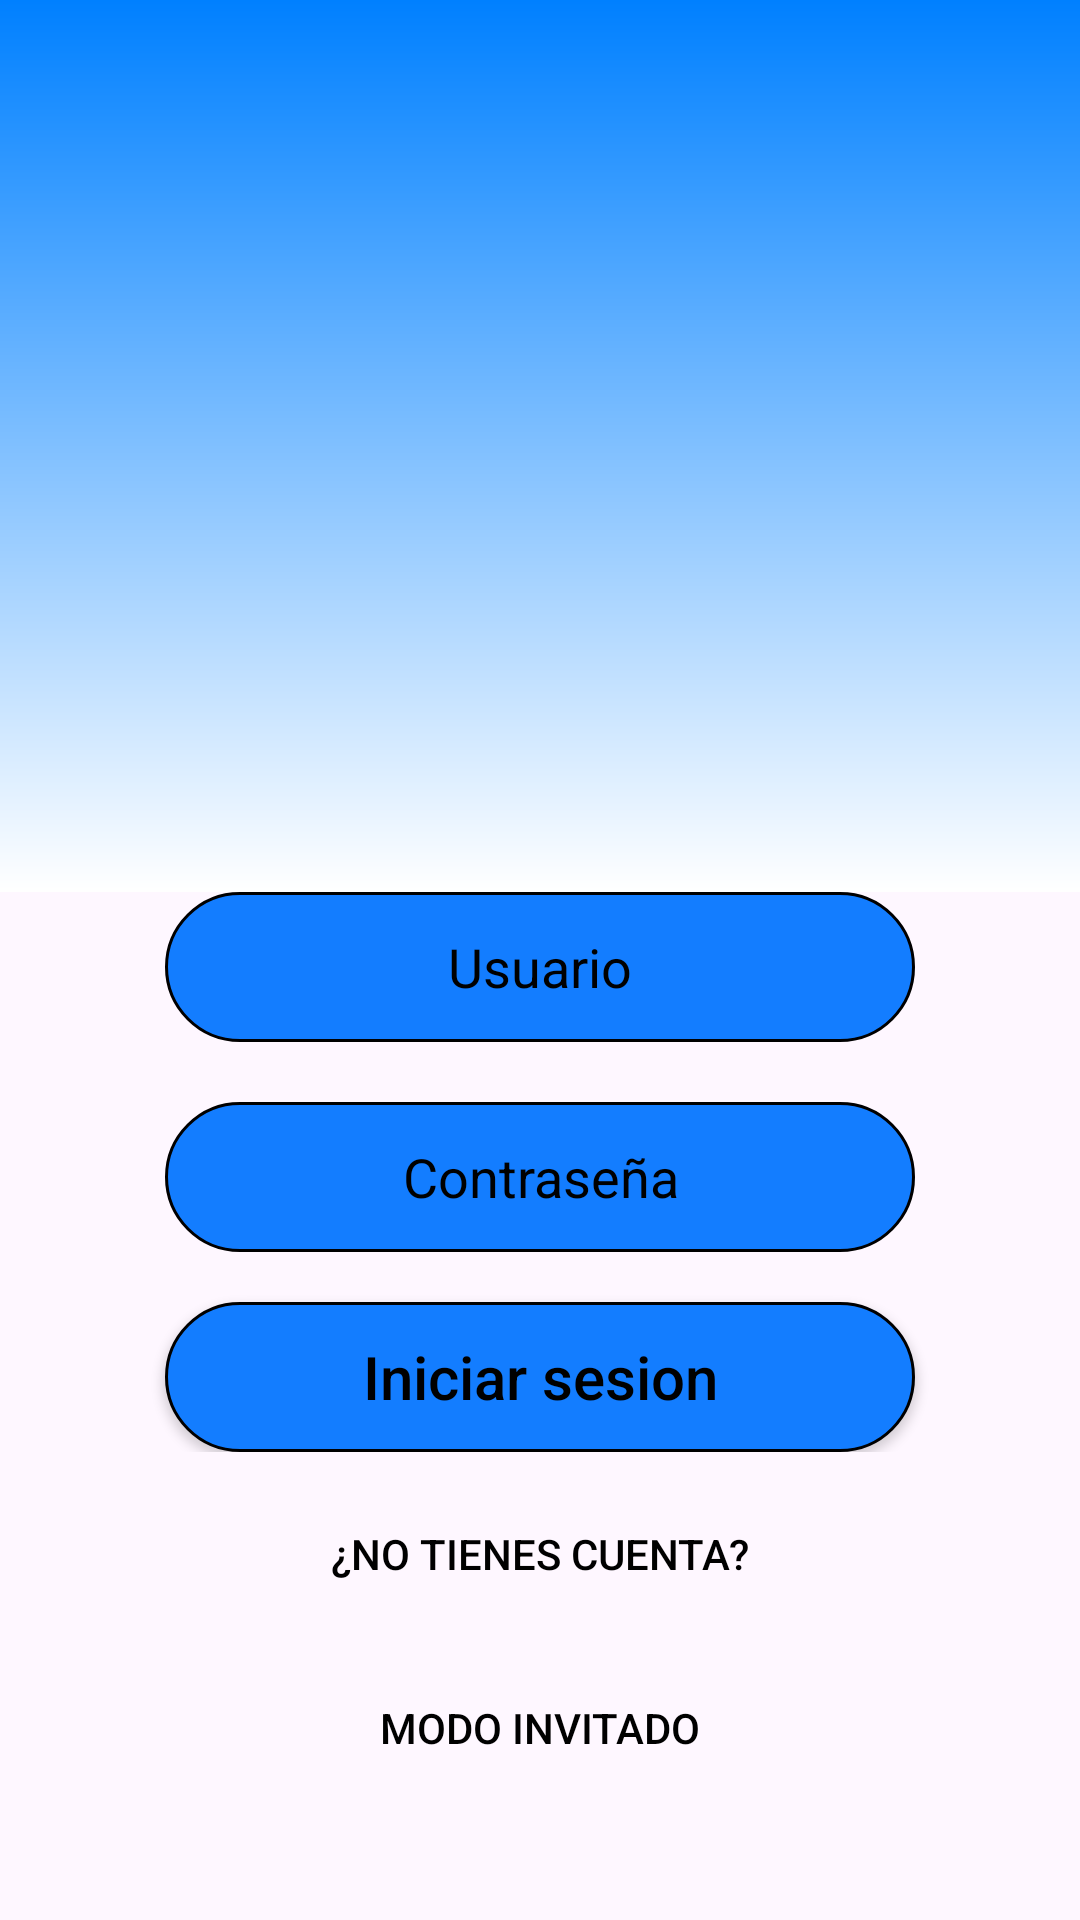

Reconstruct the res/layout file that produces this screen, plus the resources it refers to.
<!-- AndroidManifest.xml: application theme Theme.BibliotecaTFG -->
<!-- res/layout/activity_main.xml -->
<?xml version="1.0" encoding="utf-8"?>
<androidx.constraintlayout.widget.ConstraintLayout xmlns:android="http://schemas.android.com/apk/res/android"
    xmlns:app="http://schemas.android.com/apk/res-auto"
    xmlns:tools="http://schemas.android.com/tools"
    android:id="@+id/activity_main_layout"
    android:layout_width="match_parent"
    android:layout_height="match_parent"
    tools:context=".MainActivity">

    <LinearLayout
        android:layout_width="match_parent"
        android:layout_height="match_parent"
        android:orientation="vertical"
        app:layout_constraintBottom_toBottomOf="parent"
        app:layout_constraintEnd_toEndOf="parent"
        app:layout_constraintStart_toStartOf="parent"
        app:layout_constraintTop_toTopOf="parent">

        <LinearLayout
            android:layout_width="match_parent"
            android:layout_height="0dp"
            android:layout_weight="1"
            android:orientation="vertical"
            android:gravity="center_horizontal">

            <ImageView
                android:id="@+id/imageView"
                android:layout_width="match_parent"

                android:layout_height="296dp"
                android:layout_weight="1"
                android:background="@drawable/degradado_azul"
                android:gravity="center" />
        </LinearLayout>

        <LinearLayout
            android:layout_width="match_parent"
            android:layout_height="wrap_content"
            android:orientation="vertical"
            android:gravity="center_horizontal">

            <EditText
                android:id="@+id/editTextText"
                android:layout_width="250dp"
                android:layout_height="50dp"
                android:layout_marginBottom="20dp"
                android:background="@drawable/boton_azul"
                android:ems="10"
                android:gravity="center"
                android:hint="Usuario"
                android:inputType="text"
                android:textColorHint="@color/negro" />

            <EditText
                android:id="@+id/editTextTextPassword"
                android:layout_width="250dp"
                android:layout_height="50dp"
                android:background="@drawable/boton_azul"
                android:ems="10"
                android:gravity="center"
                android:hint="Contraseña"
                android:inputType="textPassword"
                android:textColorHint="@color/negro" />
            <androidx.appcompat.widget.AppCompatButton
                android:id="@+id/botonInicioSesion"
                android:layout_width="250dp"
                android:layout_height="50dp"
                android:background="@drawable/boton_azul"
                android:ems="10"
                android:gravity="center"
                android:layout_marginTop="50px"
                android:textSize="20dp"
                android:hint="Iniciar sesion"
                android:textColorHint="@color/negro" />

        </LinearLayout>

        <LinearLayout
            android:layout_width="match_parent"
            android:layout_height="wrap_content"
            android:orientation="vertical"
            android:gravity="center_horizontal">

            <androidx.appcompat.widget.AppCompatButton
                android:id="@+id/registro"
                android:layout_width="200dp"
                android:layout_height="wrap_content"
                android:layout_marginTop="10dp"
                android:background="@color/transparente"
                android:text="¿No tienes cuenta?"
                android:textColor="@color/negro" />


            <androidx.appcompat.widget.AppCompatButton
                android:id="@+id/invitado"
                android:layout_width="300dp"
                android:layout_height="wrap_content"
                android:layout_marginTop="10dp"
                android:layout_marginBottom="40dp"
                android:background="@color/transparente"
                android:text="Modo Invitado"
                android:textColor="@color/negro" />
        </LinearLayout>

    </LinearLayout>
</androidx.constraintlayout.widget.ConstraintLayout>
<!-- resources referenced by this layout -->
<resources>
  <color name="negro">#FF000000</color>
  <color name="transparente">#00FFFFFF</color>
  <!-- drawable boton_azul (drawable) -->
  <?xml version="1.0" encoding="utf-8"?>
  <shape xmlns:android="http://schemas.android.com/apk/res/android"
      android:shape="rectangle"
      >
  
      <size
          android:width="300dp"
          android:height="100dp">
  
      </size>
  
      <corners
          android:radius="200dp">
  
      </corners>
  
      <stroke
          android:width="3px"
          android:color="@color/negro">
      </stroke>
  
      <solid
          android:color="@color/azul">
  
      </solid>
  </shape>
  <!-- drawable degradado_azul (drawable) -->
  <shape xmlns:android="http://schemas.android.com/apk/res/android">
      <gradient
          android:startColor="#0080FF"
          android:endColor="#FFFFFF"
      android:angle="30"/>
  </shape>
  <style name="Theme.BibliotecaTFG" parent="Base.Theme.BibliotecaTFG" />
  <color name="azul">#137DFF</color>
  <style name="Base.Theme.BibliotecaTFG" parent="Theme.Material3.DayNight.NoActionBar">
          
          
      </style>
</resources>
